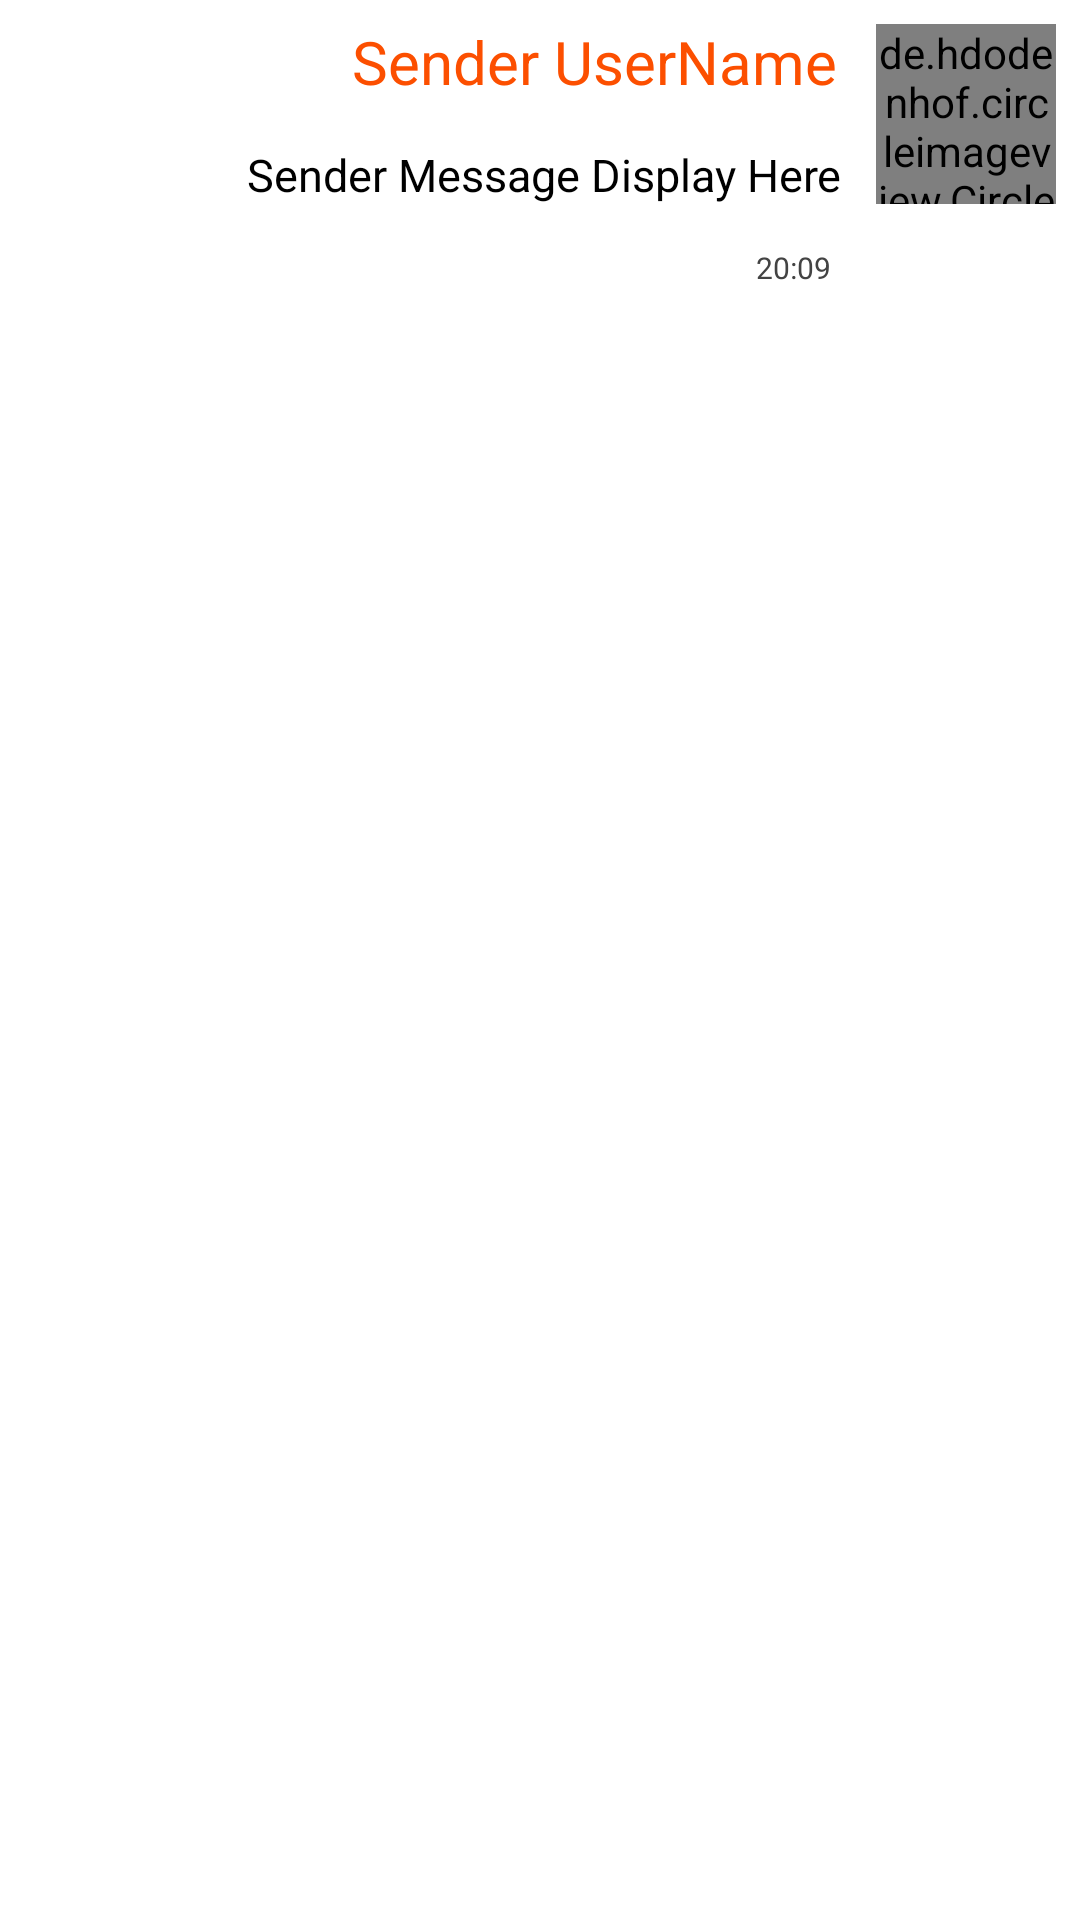

The Android layout XML behind this screen, and the referenced resources:
<!-- AndroidManifest.xml: application theme Theme.MaterialComponents.Light.NoActionBar -->
<!-- res/layout/senderchatlayout.xml -->
<?xml version="1.0" encoding="utf-8"?>
    <LinearLayout xmlns:android="http://schemas.android.com/apk/res/android"
        android:layout_width="match_parent"
        android:layout_height="wrap_content"
        android:layoutDirection="rtl"
        android:gravity="right"
        android:orientation="horizontal">


        <RelativeLayout
            android:layout_weight="8"
            android:id="@+id/layoutformessage"
            android:layout_width="0dp"
            android:layout_height="wrap_content"
            android:layout_alignParentEnd="true"
            android:background="@drawable/senderchatdrawable">

            <de.hdodenhof.circleimageview.CircleImageView
                android:id="@+id/img_user"
                android:layout_width="60dp"
                android:layout_height="60dp"
                android:layout_margin="8dp"
                android:src="@drawable/ic_launcher_background" />

            <TextView
                android:id="@+id/senderName"
                android:layout_width="match_parent"
                android:gravity="right"
                android:layout_height="wrap_content"
                android:paddingLeft="7dp"
                android:paddingTop="7dp"
                android:paddingBottom="7dp"
                android:layout_toEndOf="@+id/img_user"
                android:text="Sender UserName "
                android:textColor="#FC4F00"
                android:textSize="20sp">

            </TextView>

            <TextView
                android:id="@+id/sendermessage"
                android:layout_width="match_parent"
                android:layout_height="wrap_content"
                android:gravity="right"
                android:paddingLeft="7dp"
                android:paddingTop="7dp"
                android:paddingBottom="7dp"
                android:layout_below="@+id/senderName"
                android:layout_toEndOf="@+id/img_user"
                android:text="Sender Message Display Here "
                android:textColor="@color/black"
                android:textSize="15sp">

            </TextView>

            <TextView
                android:id="@+id/timeofmessage"
                android:layout_width="match_parent"
                android:layout_height="wrap_content"
                android:gravity="right"
                android:layout_below="@+id/sendermessage"
                android:layout_toEndOf="@+id/img_user"
                android:padding="7dp"
                android:text="20:09"
                android:textColor="#434343"
                android:textSize="10sp"/>
        </RelativeLayout>

    <LinearLayout
        android:layout_weight="2"
        android:layout_width="0dp"
        android:layout_height="match_parent" />
    </LinearLayout>



<!-- resources referenced by this layout -->
<resources>
  <color name="black">#FF000000</color>
</resources>
